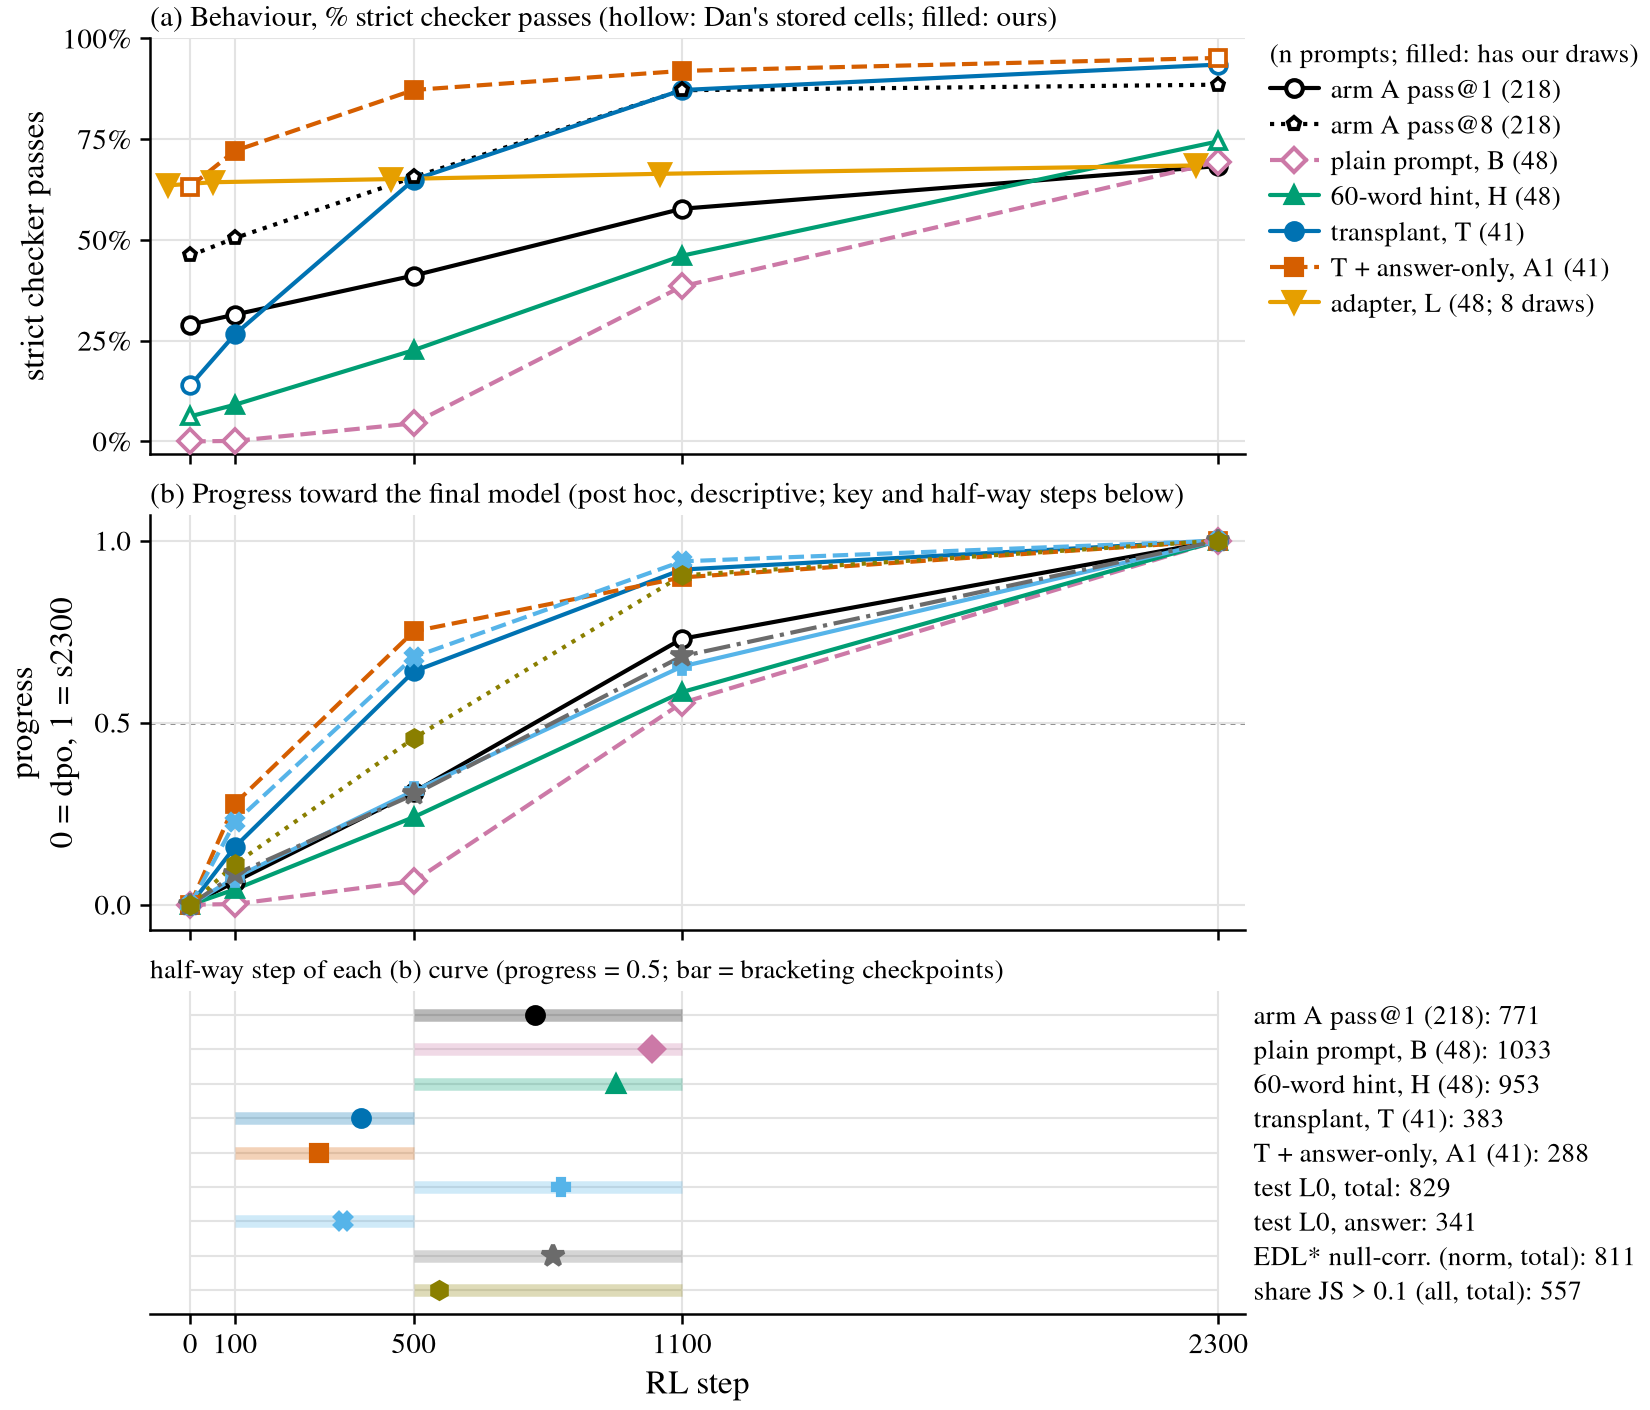

The file beside this chart, header and first rows:
panel, measure, label, kind, ckpt, step, value, unit, lo95, hi95, raw, raw_unit, source
a, armA_pass1, arm A pass@1 (218), point, dpo, 0, 28.99, % of draws, , , , , dan: stored arm A (stage0/repro_summary.…
b, armA_pass1, arm A pass@1 (218), point, dpo, 0, 0.0, progress (0 = dpo, 1 = s2300), , , 28.99, % of draws, dan: stored arm A (stage0/repro_summary.…
a, armA_pass1, arm A pass@1 (218), point, s0100, 100, 31.48, % of draws, , , , , dan: stored arm A (stage0/repro_summary.…
b, armA_pass1, arm A pass@1 (218), point, s0100, 100, 0.06337, progress (0 = dpo, 1 = s2300), , , 31.48, % of draws, dan: stored arm A (stage0/repro_summary.…
a, armA_pass1, arm A pass@1 (218), point, s0500, 500, 41.17, % of draws, , , , , dan: stored arm A (stage0/repro_summary.…
b, armA_pass1, arm A pass@1 (218), point, s0500, 500, 0.3095, progress (0 = dpo, 1 = s2300), , , 41.17, % of draws, dan: stored arm A (stage0/repro_summary.…
a, armA_pass1, arm A pass@1 (218), point, s1100, 1100, 57.74, % of draws, , , , , dan: stored arm A (stage0/repro_summary.…
b, armA_pass1, arm A pass@1 (218), point, s1100, 1100, 0.7305, progress (0 = dpo, 1 = s2300), , , 57.74, % of draws, dan: stored arm A (stage0/repro_summary.…
a, armA_pass1, arm A pass@1 (218), point, s2300, 2300, 68.35, % of draws, , , , , dan: stored arm A (stage0/repro_summary.…
b, armA_pass1, arm A pass@1 (218), point, s2300, 2300, 1.0, progress (0 = dpo, 1 = s2300), , , 68.35, % of draws, dan: stored arm A (stage0/repro_summary.…
b, armA_pass1, arm A pass@1 (218), halfway, , 771.5, 0.5, progress (0 = dpo, 1 = s2300), , , , , bracket (500.0, 1100.0); monotone True
a, armA_pass8, arm A pass@8 (218), point, dpo, 0, 46.14, % of prompts (unbiased pass@8), , , , , dan: stored arm A (stage0/repro_summary.…
a, armA_pass8, arm A pass@8 (218), point, s0100, 100, 50.46, % of prompts (unbiased pass@8), , , , , dan: stored arm A (stage0/repro_summary.…
a, armA_pass8, arm A pass@8 (218), point, s0500, 500, 65.6, % of prompts (unbiased pass@8), , , , , dan: stored arm A (stage0/repro_summary.…
a, armA_pass8, arm A pass@8 (218), point, s1100, 1100, 87.16, % of prompts (unbiased pass@8), , , , , dan: stored arm A (stage0/repro_summary.…
a, armA_pass8, arm A pass@8 (218), point, s2300, 2300, 88.53, % of prompts (unbiased pass@8), , , , , dan: stored arm A (stage0/repro_summary.…
a, B, plain prompt, B (48), point, dpo, 0, 0.0, % of draws, 0.0, 0.0, , , dan:olmo-ifomega F_dpo_ifb/ife (16)
b, B, plain prompt, B (48), point, dpo, 0, 0.0, progress (0 = dpo, 1 = s2300), , , 0.0, % of draws, dan:olmo-ifomega F_dpo_ifb/ife (16)
a, B, plain prompt, B (48), point, s0100, 100, 0.13, % of draws, 0.0, 0.33, , , dan:olmo-ifcurve arm B
b, B, plain prompt, B (48), point, s0100, 100, 0.001873, progress (0 = dpo, 1 = s2300), , , 0.13, % of draws, dan:olmo-ifcurve arm B
a, B, plain prompt, B (48), point, s0500, 500, 4.49, % of draws, 2.73, 6.45, , , dan:olmo-ifcurve arm B
b, B, plain prompt, B (48), point, s0500, 500, 0.0647, progress (0 = dpo, 1 = s2300), , , 4.49, % of draws, dan:olmo-ifcurve arm B
a, B, plain prompt, B (48), point, s1100, 1100, 38.48, % of draws, 30.92, 46.48, , , dan:olmo-ifcurve arm B
b, B, plain prompt, B (48), point, s1100, 1100, 0.5545, progress (0 = dpo, 1 = s2300), , , 38.48, % of draws, dan:olmo-ifcurve arm B
a, B, plain prompt, B (48), point, s2300, 2300, 69.4, % of draws, 60.74, 77.67, , , dan:olmo-ifcurve arm B
b, B, plain prompt, B (48), point, s2300, 2300, 1.0, progress (0 = dpo, 1 = s2300), , , 69.4, % of draws, dan:olmo-ifcurve arm B
b, B, plain prompt, B (48), halfway, , 1033, 0.5, progress (0 = dpo, 1 = s2300), , , , , bracket (500.0, 1100.0); monotone True
a, H, 60-word hint, H (48), point, dpo, 0, 6.22, % of draws, 2.64, 10.58, , , dan:olmo-iffu T2_dpo + T2c_dpo
b, H, 60-word hint, H (48), point, dpo, 0, 0.0, progress (0 = dpo, 1 = s2300), , , 6.22, % of draws, dan:olmo-iffu T2_dpo + T2c_dpo
a, H, 60-word hint, H (48), point, s0100, 100, 9.11, % of draws, 4.43, 14.32, , , ours
b, H, 60-word hint, H (48), point, s0100, 100, 0.04234, progress (0 = dpo, 1 = s2300), , , 9.11, % of draws, ours
a, H, 60-word hint, H (48), point, s0500, 500, 22.66, % of draws, 14.84, 30.99, , , ours
b, H, 60-word hint, H (48), point, s0500, 500, 0.2408, progress (0 = dpo, 1 = s2300), , , 22.66, % of draws, ours
a, H, 60-word hint, H (48), point, s1100, 1100, 46.09, % of draws, 36.2, 56.25, , , ours
b, H, 60-word hint, H (48), point, s1100, 1100, 0.5841, progress (0 = dpo, 1 = s2300), , , 46.09, % of draws, ours
a, H, 60-word hint, H (48), point, s2300, 2300, 74.48, % of draws, 66.54, 81.64, , , dan:olmo-iffu T2_s2300 + T2c_s2300
b, H, 60-word hint, H (48), point, s2300, 2300, 1.0, progress (0 = dpo, 1 = s2300), , , 74.48, % of draws, dan:olmo-iffu T2_s2300 + T2c_s2300
b, H, 60-word hint, H (48), halfway, , 953, 0.5, progress (0 = dpo, 1 = s2300), , , , , bracket (500.0, 1100.0); monotone True
a, T, transplant, T (41), point, dpo, 0, 13.92, % of draws, 7.85, 21.01, , , dan:olmo-transplant R_dpo T1
b, T, transplant, T (41), point, dpo, 0, 0.0, progress (0 = dpo, 1 = s2300), , , 13.92, % of draws, dan:olmo-transplant R_dpo T1
a, T, transplant, T (41), point, s0100, 100, 26.6, % of draws, 17.58, 36.38, , , ours
b, T, transplant, T (41), point, s0100, 100, 0.1593, progress (0 = dpo, 1 = s2300), , , 26.6, % of draws, ours
a, T, transplant, T (41), point, s0500, 500, 64.94, % of draws, 54.78, 74.37, , , ours
b, T, transplant, T (41), point, s0500, 500, 0.641, progress (0 = dpo, 1 = s2300), , , 64.94, % of draws, ours
a, T, transplant, T (41), point, s1100, 1100, 87.2, % of draws, 81.05, 92.68, , , ours
b, T, transplant, T (41), point, s1100, 1100, 0.9206, progress (0 = dpo, 1 = s2300), , , 87.2, % of draws, ours
a, T, transplant, T (41), point, s2300, 2300, 93.52, % of draws, 89.0, 97.15, , , dan:olmo-transplant R_s2300 T2
b, T, transplant, T (41), point, s2300, 2300, 1.0, progress (0 = dpo, 1 = s2300), , , 93.52, % of draws, dan:olmo-transplant R_s2300 T2
b, T, transplant, T (41), halfway, , 382.9, 0.5, progress (0 = dpo, 1 = s2300), , , , , bracket (100.0, 500.0); monotone True
a, A1, T + answer-only, A1 (41), point, dpo, 0, 63.26, % of draws, 54.07, 72.0, , , dan:olmo-answeronly R_dpo A1
b, A1, T + answer-only, A1 (41), point, dpo, 0, 0.0, progress (0 = dpo, 1 = s2300), , , 63.26, % of draws, dan:olmo-answeronly R_dpo A1
a, A1, T + answer-only, A1 (41), point, s0100, 100, 72.13, % of draws, 62.8, 80.84, , , ours
b, A1, T + answer-only, A1 (41), point, s0100, 100, 0.278, progress (0 = dpo, 1 = s2300), , , 72.13, % of draws, ours
a, A1, T + answer-only, A1 (41), point, s0500, 500, 87.22, % of draws, 80.59, 93.09, , , ours
b, A1, T + answer-only, A1 (41), point, s0500, 500, 0.7509, progress (0 = dpo, 1 = s2300), , , 87.22, % of draws, ours
a, A1, T + answer-only, A1 (41), point, s1100, 1100, 91.95, % of draws, 86.53, 96.57, , , ours
b, A1, T + answer-only, A1 (41), point, s1100, 1100, 0.8991, progress (0 = dpo, 1 = s2300), , , 91.95, % of draws, ours
a, A1, T + answer-only, A1 (41), point, s2300, 2300, 95.17, % of draws, 91.26, 98.37, , , dan:olmo-answeronly R_s2300 A1
b, A1, T + answer-only, A1 (41), point, s2300, 2300, 1.0, progress (0 = dpo, 1 = s2300), , , 95.17, % of draws, dan:olmo-answeronly R_s2300 A1
b, A1, T + answer-only, A1 (41), halfway, , 287.8, 0.5, progress (0 = dpo, 1 = s2300), , , , , bracket (100.0, 500.0); monotone True
... 29 more rows
